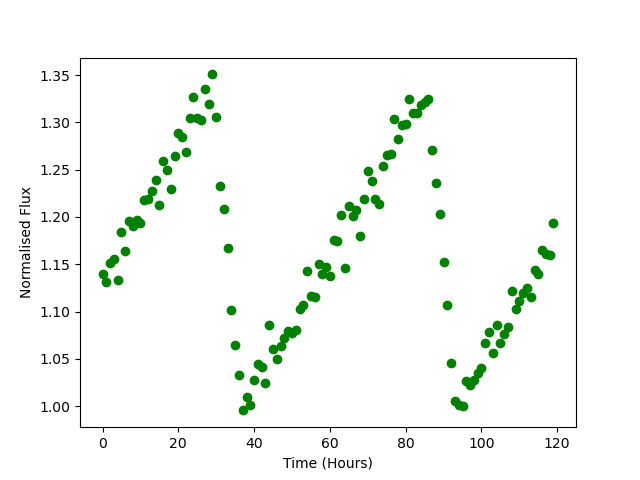

Data behind this chart, as committed beside it:
Time, Flux
0.0, 1.14
1.0, 1.131
2.0, 1.151
3.0, 1.156
4.0, 1.134
5.0, 1.184
6.0, 1.164
7.0, 1.196
8.0, 1.19
9.0, 1.197
10.0, 1.193
11.0, 1.218
12.0, 1.219
13.0, 1.227
14.0, 1.239
15.0, 1.213
16.0, 1.259
17.0, 1.25
18.0, 1.229
19.0, 1.265
20.0, 1.289
21.0, 1.285
22.0, 1.269
23.0, 1.305
24.0, 1.326
25.0, 1.305
26.0, 1.302
27.0, 1.335
28.0, 1.319
29.0, 1.351
30.0, 1.306
31.0, 1.232
32.0, 1.208
33.0, 1.167
34.0, 1.102
35.0, 1.064
36.0, 1.032
37.0, 0.9955
38.0, 1.01
39.0, 1.001
40.0, 1.028
41.0, 1.044
42.0, 1.041
43.0, 1.025
44.0, 1.086
45.0, 1.06
46.0, 1.05
47.0, 1.063
48.0, 1.072
49.0, 1.08
50.0, 1.077
51.0, 1.081
52.0, 1.103
53.0, 1.107
54.0, 1.142
55.0, 1.116
56.0, 1.115
57.0, 1.15
58.0, 1.139
59.0, 1.147
... 60 more rows
